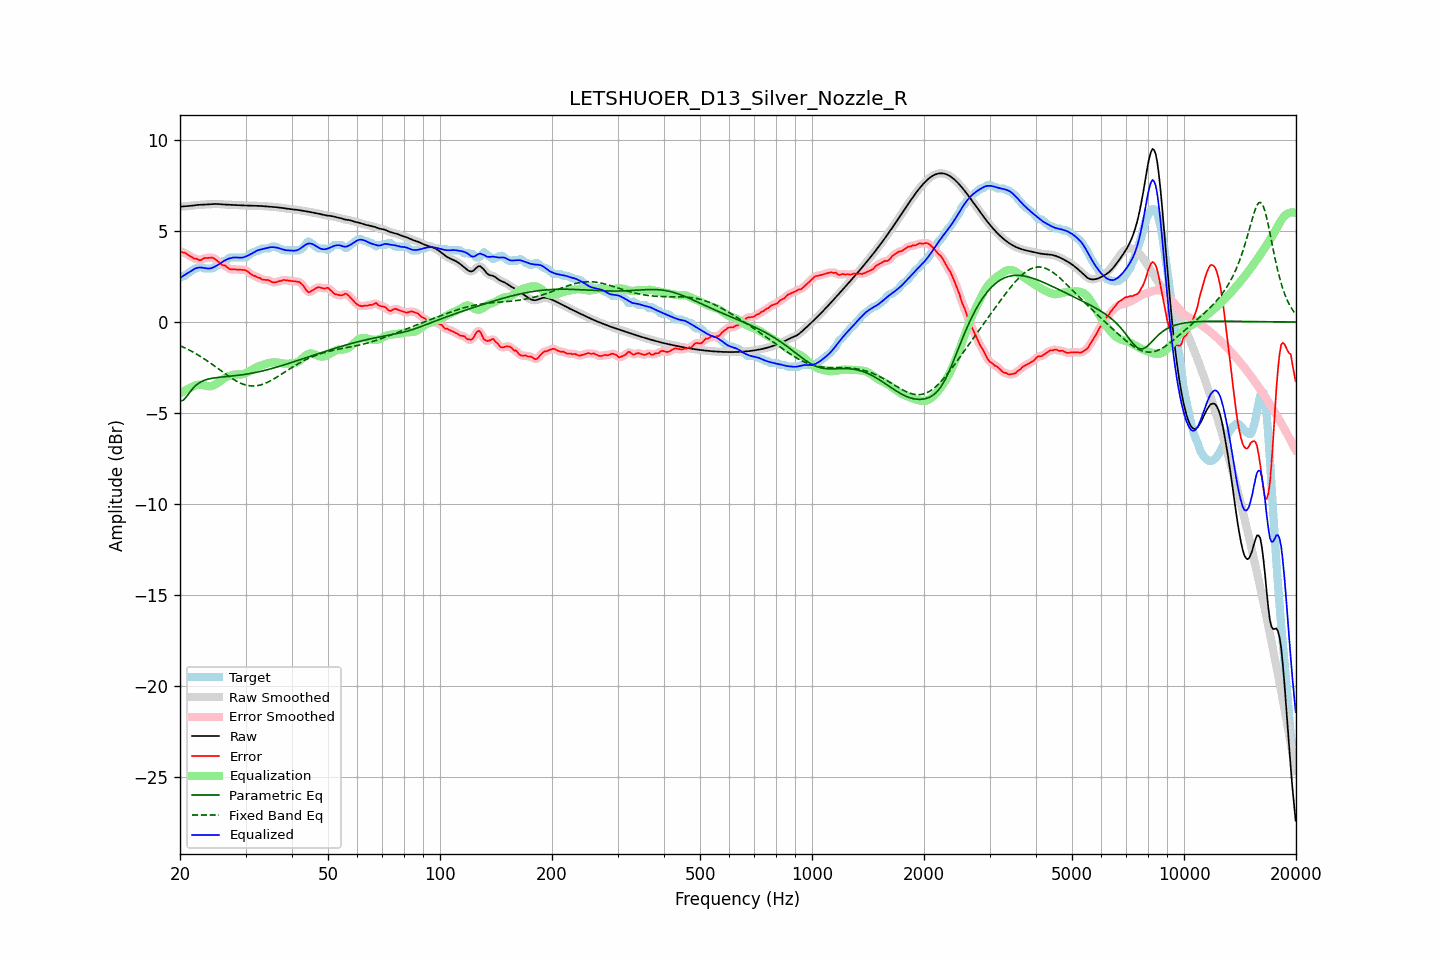

The table this chart was drawn from, first rows:
frequency, raw, error, smoothed, error_smoothed, equalization, parametric_eq, fixed_band_eq, equalized_raw, equalized_smoothed, target
20.00, 6.34, 3.90, 6.35, 3.89, -3.93, -4.35, -1.30, 2.41, 2.41, 2.45
20.20, 6.35, 3.86, 6.35, 3.86, -3.87, -4.33, -1.34, 2.48, 2.48, 2.50
20.40, 6.36, 3.81, 6.36, 3.83, -3.82, -4.30, -1.38, 2.54, 2.54, 2.55
20.61, 6.36, 3.81, 6.36, 3.79, -3.77, -4.21, -1.42, 2.60, 2.60, 2.55
20.81, 6.37, 3.75, 6.37, 3.75, -3.72, -4.11, -1.46, 2.65, 2.65, 2.62
21.02, 6.37, 3.69, 6.38, 3.70, -3.67, -3.99, -1.51, 2.70, 2.70, 2.69
21.23, 6.38, 3.63, 6.38, 3.64, -3.63, -3.87, -1.55, 2.76, 2.76, 2.75
21.44, 6.40, 3.59, 6.40, 3.58, -3.59, -3.76, -1.60, 2.81, 2.81, 2.81
21.66, 6.41, 3.54, 6.41, 3.54, -3.54, -3.65, -1.65, 2.87, 2.87, 2.86
21.87, 6.42, 3.48, 6.42, 3.51, -3.50, -3.56, -1.70, 2.92, 2.92, 2.94
22.09, 6.43, 3.49, 6.43, 3.47, -3.47, -3.47, -1.75, 2.96, 2.96, 2.95
22.31, 6.44, 3.46, 6.44, 3.44, -3.45, -3.40, -1.80, 2.99, 2.99, 2.98
22.54, 6.44, 3.40, 6.44, 3.42, -3.45, -3.34, -1.85, 3.00, 3.00, 3.05
22.76, 6.45, 3.40, 6.45, 3.42, -3.45, -3.29, -1.91, 3.00, 3.00, 3.05
22.99, 6.45, 3.46, 6.45, 3.45, -3.46, -3.24, -1.96, 2.99, 2.99, 3.00
23.22, 6.46, 3.51, 6.46, 3.49, -3.48, -3.21, -2.02, 2.98, 2.98, 2.95
23.45, 6.46, 3.52, 6.46, 3.52, -3.50, -3.18, -2.08, 2.96, 2.96, 2.95
23.69, 6.47, 3.52, 6.47, 3.53, -3.52, -3.15, -2.14, 2.95, 2.95, 2.95
23.92, 6.48, 3.53, 6.48, 3.53, -3.53, -3.13, -2.20, 2.94, 2.94, 2.95
24.16, 6.48, 3.54, 6.48, 3.54, -3.53, -3.11, -2.26, 2.95, 2.95, 2.95
24.40, 6.49, 3.54, 6.49, 3.53, -3.51, -3.09, -2.32, 2.98, 2.98, 2.95
24.65, 6.49, 3.51, 6.49, 3.50, -3.48, -3.08, -2.39, 3.02, 3.01, 2.98
24.89, 6.49, 3.45, 6.49, 3.45, -3.43, -3.06, -2.45, 3.06, 3.06, 3.04
25.14, 6.49, 3.38, 6.49, 3.38, -3.38, -3.05, -2.52, 3.11, 3.11, 3.11
25.39, 6.49, 3.31, 6.48, 3.30, -3.32, -3.04, -2.58, 3.17, 3.17, 3.18
25.65, 6.48, 3.22, 6.48, 3.22, -3.25, -3.03, -2.65, 3.22, 3.22, 3.26
25.91, 6.47, 3.15, 6.47, 3.17, -3.19, -3.02, -2.71, 3.28, 3.28, 3.32
26.16, 6.46, 3.12, 6.46, 3.12, -3.12, -3.01, -2.77, 3.34, 3.34, 3.35
26.43, 6.46, 3.11, 6.46, 3.08, -3.06, -3.01, -2.84, 3.39, 3.39, 3.35
26.69, 6.45, 3.04, 6.45, 3.03, -3.02, -3.00, -2.90, 3.44, 3.44, 3.42
26.96, 6.45, 2.97, 6.45, 2.97, -2.98, -2.99, -2.96, 3.47, 3.47, 3.48
27.23, 6.45, 2.91, 6.45, 2.92, -2.95, -2.98, -3.02, 3.50, 3.50, 3.55
27.50, 6.45, 2.90, 6.45, 2.90, -2.92, -2.97, -3.08, 3.53, 3.53, 3.55
27.77, 6.44, 2.90, 6.44, 2.89, -2.90, -2.96, -3.14, 3.54, 3.54, 3.55
28.05, 6.44, 2.90, 6.44, 2.89, -2.89, -2.95, -3.19, 3.55, 3.55, 3.55
28.33, 6.43, 2.89, 6.43, 2.89, -2.88, -2.94, -3.24, 3.55, 3.55, 3.55
28.62, 6.43, 2.88, 6.43, 2.88, -2.88, -2.93, -3.29, 3.54, 3.54, 3.55
28.90, 6.42, 2.88, 6.42, 2.88, -2.89, -2.92, -3.33, 3.54, 3.54, 3.55
29.19, 6.42, 2.87, 6.42, 2.87, -2.88, -2.91, -3.37, 3.54, 3.54, 3.55
29.48, 6.41, 2.87, 6.41, 2.87, -2.86, -2.90, -3.41, 3.55, 3.55, 3.55
29.78, 6.41, 2.86, 6.41, 2.86, -2.84, -2.88, -3.44, 3.57, 3.57, 3.55
30.08, 6.41, 2.85, 6.41, 2.84, -2.80, -2.87, -3.46, 3.61, 3.61, 3.56
30.38, 6.41, 2.79, 6.41, 2.79, -2.76, -2.86, -3.49, 3.64, 3.64, 3.62
30.68, 6.40, 2.71, 6.40, 2.71, -2.72, -2.84, -3.50, 3.69, 3.69, 3.69
30.99, 6.40, 2.64, 6.40, 2.64, -2.67, -2.82, -3.51, 3.74, 3.74, 3.76
31.30, 6.40, 2.57, 6.40, 2.59, -2.61, -2.81, -3.52, 3.78, 3.79, 3.82
31.61, 6.39, 2.55, 6.39, 2.54, -2.56, -2.79, -3.52, 3.84, 3.84, 3.85
31.93, 6.39, 2.52, 6.39, 2.51, -2.51, -2.77, -3.51, 3.89, 3.89, 3.87
32.24, 6.39, 2.46, 6.39, 2.48, -2.46, -2.75, -3.50, 3.93, 3.93, 3.93
32.57, 6.39, 2.44, 6.39, 2.43, -2.43, -2.73, -3.48, 3.96, 3.96, 3.95
32.89, 6.38, 2.41, 6.38, 2.39, -2.40, -2.71, -3.46, 3.99, 3.98, 3.97
33.22, 6.38, 2.33, 6.38, 2.36, -2.37, -2.69, -3.43, 4.00, 4.00, 4.05
33.55, 6.37, 2.32, 6.37, 2.33, -2.34, -2.67, -3.40, 4.02, 4.03, 4.05
33.89, 6.36, 2.32, 6.36, 2.31, -2.31, -2.65, -3.37, 4.05, 4.05, 4.05
34.23, 6.36, 2.31, 6.36, 2.32, -2.29, -2.63, -3.33, 4.07, 4.07, 4.05
34.57, 6.35, 2.31, 6.35, 2.29, -2.26, -2.61, -3.29, 4.09, 4.09, 4.05
34.92, 6.35, 2.26, 6.35, 2.26, -2.24, -2.58, -3.24, 4.11, 4.11, 4.09
35.27, 6.34, 2.20, 6.34, 2.22, -2.23, -2.56, -3.20, 4.12, 4.12, 4.15
35.62, 6.33, 2.19, 6.33, 2.18, -2.22, -2.53, -3.15, 4.12, 4.12, 4.15
35.97, 6.32, 2.18, 6.32, 2.18, -2.21, -2.51, -3.09, 4.11, 4.11, 4.15
... 635 more rows
